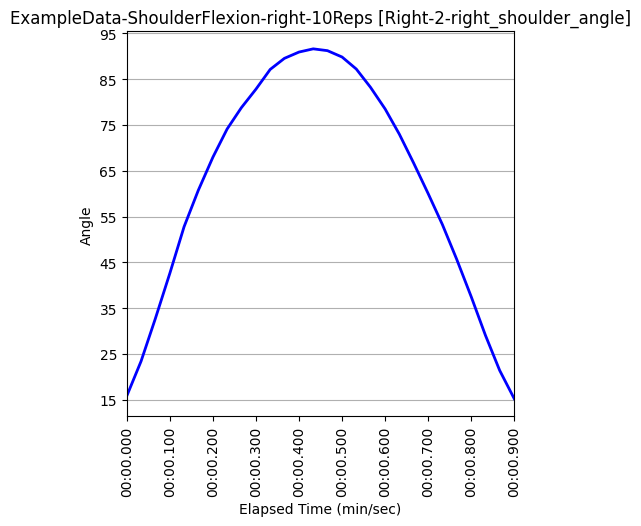

Values plotted in this chart, from the file beside it:
Unnamed: 0, elapsed_timestamp, elapsed_time, timestamp, right_wrist_angle, right_wrist_x_pos, right_wrist_y_pos, right_wrist_z_pos, right_elbow_angle, right_elbow_x_pos, right_elbow_y_pos, right_elbow_z_pos, right_shoulder_angle, right_shoulder_x_pos, right_shoulder_y_pos, right_shoulder_z_pos, left_wrist_angle, left_wrist_x_pos, left_wrist_y_pos, left_wrist_z_pos, left_elbow_angle, left_elbow_x_pos, left_elbow_y_pos, left_elbow_z_pos
71, 2367, 2.367, 0:02.367, 157.8, 553, 1132, -0.402, 157.7, 440, 947, -0.5107, 15.8, 376, 711, -0.4419, 172.7, 494, 1123, 0.2494, 152.4, 408, 963, 0.363
72, 2400, 2.4, 0:02.399, 161.8, 576, 1084, -0.2501, 158, 451, 926, -0.4021, 23.34, 376, 710, -0.3597, 173.6, 509, 1096, 0.2597, 151.4, 423, 950, 0.3971
73, 2433, 2.433, 0:02.433, 166.6, 604, 1042, -0.08774, 158.8, 458, 906, -0.1958, 32.61, 372, 707, -0.113, 172.8, 563, 1064, 0.5467, 151.3, 448, 935, 0.6593
74, 2467, 2.467, 0:02.467, 167.4, 678, 1020, 0.001633, 159.9, 497, 895, -0.1045, 42.61, 369, 708, -0.06105, 170.4, 668, 1047, 0.5744, 153.9, 505, 931, 0.6482
75, 2500, 2.5, 0:02.500, 169.1, 715, 965, -0.03912, 161.7, 525, 886, -0.1088, 52.76, 365, 712, -0.1804, 171.2, 736, 971, 0.4849, 156.1, 551, 904, 0.5552
76, 2533, 2.533, 0:02.532, 171.4, 756, 891, -0.4231, 162.1, 555, 855, -0.4882, 60.72, 364, 715, -0.4157, 167.8, 803, 894, 0.4393, 160.3, 587, 847, 0.5466
77, 2567, 2.567, 0:02.567, 172.4, 797, 823, -0.3793, 163.1, 563, 813, -0.4602, 67.98, 360, 714, -0.3993, 169, 817, 840, 0.486, 164.2, 612, 831, 0.5617
78, 2600, 2.6, 0:02.600, 173.0, 768, 745, -0.474, 163.8, 565, 799, -0.5294, 74.13, 360, 710, -0.3703, 171.5, 844, 784, 0.4533, 167.9, 610, 772, 0.5327
79, 2633, 2.633, 0:02.633, 175.2, 822, 684, -0.4295, 163.5, 600, 743, -0.5408, 78.78, 365, 709, -0.404, 175.1, 822, 697, 0.3714, 169.4, 607, 739, 0.46
80, 2667, 2.667, 0:02.667, 177.4, 840, 637, -0.4265, 162.5, 622, 725, -0.5508, 82.84, 369, 708, -0.4144, 174.8, 831, 654, 0.3289, 171.3, 628, 713, 0.4339
81, 2700, 2.7, 0:02.700, 177.8, 812, 611, -0.3999, 163.3, 619, 716, -0.5151, 87.15, 371, 706, -0.3948, 177, 800, 625, 0.3435, 170.5, 619, 696, 0.4442
82, 2733, 2.733, 0:02.733, 178, 823, 588, -0.3967, 162.4, 627, 707, -0.5271, 89.57, 380, 706, -0.4087, 176.4, 802, 594, 0.2575, 170.1, 617, 670, 0.3676
83, 2767, 2.767, 0:02.767, 177.8, 829, 581, -0.3965, 161.6, 634, 699, -0.5424, 90.95, 387, 706, -0.4275, 175.3, 794, 579, 0.2168, 169.4, 613, 670, 0.3359
84, 2800, 2.8, 0:02.800, 176.8, 832, 581, -0.4143, 161.6, 640, 698, -0.5578, 91.64, 390, 706, -0.4432, 174.6, 807, 573, 0.1915, 169.2, 620, 669, 0.3143
85, 2833, 2.833, 0:02.833, 176.2, 815, 594, -0.4483, 162.4, 627, 705, -0.5624, 91.25, 389, 705, -0.4308, 174.8, 811, 581, 0.2064, 168.7, 622, 674, 0.3444
86, 2867, 2.867, 0:02.867, 175.6, 823, 603, -0.4699, 163.7, 626, 711, -0.581, 89.86, 383, 702, -0.4419, 176.1, 822, 607, 0.2347, 167.9, 634, 686, 0.3542
87, 2900, 2.9, 0:02.900, 175.6, 830, 631, -0.4478, 165.4, 624, 717, -0.566, 87.23, 379, 701, -0.4318, 170.2, 825, 639, 0.2711, 169.4, 634, 698, 0.3553
88, 2933, 2.933, 0:02.933, 175.5, 834, 664, -0.4254, 167, 621, 721, -0.563, 83.24, 372, 700, -0.422, 167.4, 815, 699, 0.3515, 170.1, 609, 749, 0.4296
89, 2967, 2.967, 0:02.967, 175.7, 829, 725, -0.4273, 168.3, 600, 747, -0.5349, 78.5, 366, 700, -0.3815, 163.6, 826, 793, 0.3887, 169.6, 607, 762, 0.4681
90, 3000, 3.0, 0:03.000, 174.9, 814, 820, -0.4301, 168.3, 564, 789, -0.4824, 72.99, 363, 700, -0.3184, 160.1, 751, 932, 0.4441, 167.5, 579, 848, 0.5171
91, 3033, 3.033, 0:03.033, 174, 794, 877, -0.3262, 168.2, 556, 824, -0.4172, 66.72, 360, 702, -0.3352, 158.5, 776, 915, 0.392, 165.1, 588, 848, 0.4794
92, 3067, 3.067, 0:03.067, 173.2, 746, 920, -0.2638, 167.1, 539, 855, -0.3604, 59.99, 361, 705, -0.3099, 164.8, 753, 939, 0.4519, 159.2, 569, 871, 0.5176
93, 3100, 3.1, 0:03.100, 171.5, 718, 1008, -0.2079, 167.2, 528, 887, -0.3075, 53.23, 361, 706, -0.2676, 166.1, 687, 1020, 0.4339, 157.4, 527, 913, 0.502
94, 3133, 3.133, 0:03.133, 170.8, 670, 1050, -0.1379, 166.4, 500, 906, -0.2745, 45.7, 369, 707, -0.2525, 169.7, 609, 1031, 0.4133, 152.9, 474, 917, 0.4881
95, 3167, 3.167, 0:03.167, 170.4, 609, 1099, -0.3064, 165.3, 482, 927, -0.422, 37.45, 369, 708, -0.3956, 172.1, 566, 1079, 0.3063, 149.2, 475, 925, 0.4058
96, 3200, 3.2, 0:03.200, 168.3, 587, 1125, -0.3081, 163.4, 464, 945, -0.4261, 29.02, 373, 711, -0.3913, 172.6, 520, 1107, 0.2673, 149.2, 426, 952, 0.3796
97, 3233, 3.233, 0:03.233, 165, 565, 1137, -0.2927, 162.6, 448, 954, -0.4366, 21.36, 376, 712, -0.4025, 171.4, 486, 1114, 0.244, 150.6, 399, 959, 0.3595
98, 3267, 3.267, 0:03.267, 163.9, 538, 1152, -0.344, 161, 434, 956, -0.4782, 15.15, 377, 712, -0.4353, 172.4, 466, 1130, 0.1884, 148.3, 397, 951, 0.2813
